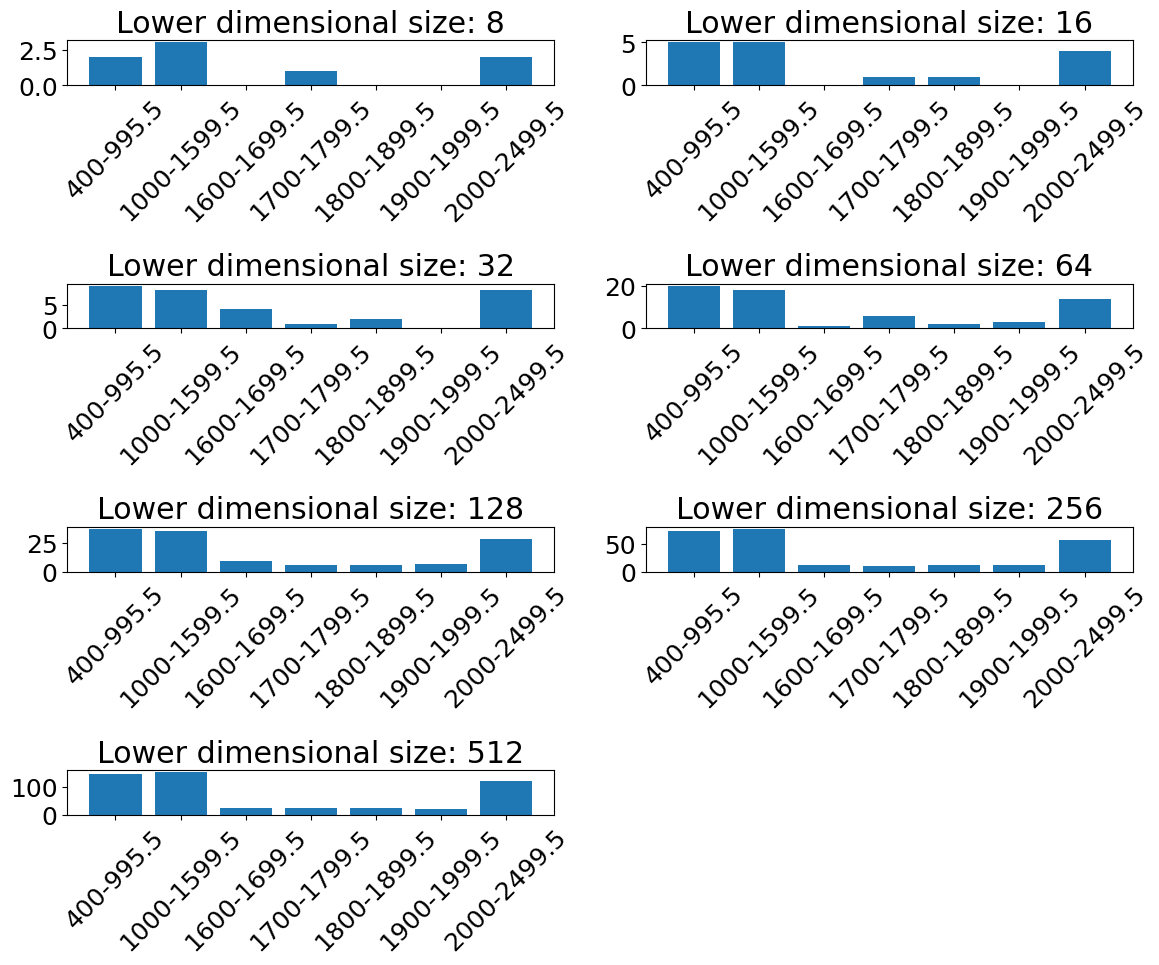

Write the Python code that produced this figure.
import matplotlib.pyplot as plt

selected_bands = {8: [739, 843.5, 1115.5, 1412.5, 1556, 1788.5, 2133, 2201.5],
                 16: [606, 671.5, 739, 857.5, 993, 1097, 1303.5, 1412.5, 1468, 1509, 1715.5, 1861, 2133.5, 2136, 2234.5, 2395],
                 32: [579, 600, 650, 686, 698, 744, 747.5, 890.5, 900, 1007, 1043.5, 1119, 1210, 1261.5, 1366.5, 1469.5, 1495, 1609.5,
                      1652.5, 1653.5, 1688, 1726.5, 1878.5, 1882, 2133.5, 2134.5, 2202, 2202, 2221, 2221.5, 2222, 2492],
                 64: [447, 544.5, 546, 571.5, 587, 640, 663, 688.5, 718.5, 748.5, 758, 770, 813, 813, 838, 880, 890.5, 921.5, 978.5,
                      982.5, 1013.5, 1067.5, 1108, 1162.5, 1167, 1199, 1324, 1337, 1337.5, 1368.5, 1409, 1416, 1476, 1476.5, 1527.5,
                      1529.5, 1538, 1596, 1622.5, 1726, 1726.5, 1727.5, 1734, 1790.5, 1794.5, 1890.5, 1887.5, 1921, 1923.5, 1964, 2140,
                      2144.5, 2149.5, 2152.5, 2187.5, 2190.5, 2226, 2237.5, 2238, 2376, 2377.5, 2389.5, 2413.5, 2479],
                 128: [412, 413, 413.5, 450, 457.5, 501.5, 532.5, 537, 538.5, 560, 569.5, 595.5, 596.5, 603, 647.5, 663, 698.5, 704.5,
                       712, 712.5, 731.5, 755.5, 757.5, 794.5, 796.5, 806.5, 807, 818.5, 868.5, 875, 878, 908.5, 914, 922, 928, 971,
                       984, 1020, 1033.5, 1064.5, 1082.5, 1084, 1109, 1114, 1114.5, 1142.5, 1169.5, 1187.5, 1190.5, 1202.5, 1210, 1271,
                       1279, 1280, 1303, 1306, 1306, 1324.5, 1356, 1397.5, 1397.5, 1399.5, 1403.5, 1432.5, 1468, 1471.5, 1472, 1492,
                       1494, 1526.5, 1553.5, 1561.5, 1635.5, 1636.5, 1639.5, 1664, 1667.5, 1669.5, 1684.5, 1694.5, 1698.5, 1717.5,
                       1750.5, 1751, 1785.5, 1790, 1793, 1825, 1840.5, 1878.5, 1882.5, 1886, 1893.5, 1939.5, 1948, 1964, 1965, 1979.5,
                       1992, 1992.5, 2055, 2091.5, 2093, 2093.5, 2096, 2098.5, 2140, 2140, 2147.5, 2170, 2204, 2203.5, 2225, 2227.5,
                       2238.5, 2284, 2287.5, 2296.5, 2297, 2321.5, 2363.5, 2379, 2379, 2380.5, 2380.5, 2402, 2460, 2481],
                 256: [405.5, 413, 418, 426.5, 432.5, 438.5, 441, 443.5, 443.5, 448.5, 450, 510.5, 525.5, 547.5, 548, 558.5, 562.5, 568,
                       570.5, 580, 582.5, 584, 588, 588, 590.5, 609.5, 611.5, 617, 626.5, 646, 651, 663, 672, 674.5, 678, 689.5, 706.5,
                       710, 718.5, 727.5, 735.5, 743.5, 748, 750.5, 751, 759, 781.5, 790, 797.5, 800.5, 801.5, 803, 812.5, 835.5, 838.5,
                       842.5, 845.5, 851.5, 868, 870, 880, 880, 890.5, 890.5, 903, 909, 911, 950, 955, 955, 956, 970, 985.5, 1004.5,
                       1011, 1014.5, 1019, 1021, 1034.5, 1043, 1053.5, 1059, 1062, 1072, 1073.5, 1077, 1111, 1113.5, 1120, 1121, 1126,
                       1139, 1140, 1145.5, 1181.5, 1181.5, 1183, 1193, 1195.5, 1203.5, 1209, 1244.5, 1250.5, 1251, 1251.5, 1254, 1260,
                       1265.5, 1267.5, 1272, 1291.5, 1294.5, 1294.5, 1294.5, 1296.5, 1297, 1348.5, 1355.5, 1358.5, 1381, 1400, 1400.5,
                       1403, 1410, 1412.5, 1414.5, 1453, 1469.5, 1471.5, 1472.5, 1472.5, 1475, 1476, 1475.5, 1476, 1475.5, 1522, 1531.5,
                       1536, 1556, 1562, 1573.5, 1574, 1577, 1579, 1582, 1583.5, 1587, 1587.5, 1593, 1601, 1628, 1665, 1669.5, 1674.5,
                       1675, 1675, 1677.5, 1682, 1684, 1689.5, 1693, 1725.5, 1726, 1728, 1748, 1750, 1754.5, 1756, 1758, 1758, 1763,
                       1818, 1827.5, 1852, 1854.5, 1861, 1862.5, 1861, 1860, 1861.5, 1882, 1890, 1891.5, 1892.5, 1914.5, 1930, 1935.5,
                       1938.5, 1940.5, 1959, 1960, 1963, 1964, 1968.5, 1988.5, 1990, 1990, 2009.5, 2016, 2025.5, 2026, 2035.5, 2037.5,
                       2046, 2050, 2138, 2138, 2138.5, 2138.5, 2136, 2137, 2138, 2138, 2141, 2149, 2151.5, 2163.5, 2165, 2187, 2190,
                       2197.5, 2196.5, 2201.5, 2222, 2225.5, 2225.5, 2239, 2243, 2254, 2256, 2258.5, 2263, 2266.5, 2266, 2269, 2270,
                       2271.5, 2273.5, 2357, 2359.5, 2364, 2365, 2365, 2365, 2370.5, 2373.5, 2397.5, 2406.5, 2433, 2459, 2460.5, 2464,
                       2466.5, 2472, 2492.5],
                 512: [413.5, 414, 418, 421.5, 422.5, 424, 430, 433, 446, 449.5, 450, 451, 452.5, 453.5, 454.5, 454, 455, 456.5, 460,
                       491, 495, 500, 506, 508.5, 520.5, 523, 527.5, 529, 530, 533.5, 537, 541, 547.5, 548, 552, 556.5, 559, 566, 568,
                       575, 577, 578.5, 581, 583.5, 585, 587.5, 587, 589, 598, 603.5, 604.5, 608.5, 634.5, 636.5, 640.5, 643, 645, 646,
                       645.5, 647.5, 647, 649, 652, 654, 661, 667.5, 671.5, 672, 673.5, 688.5, 690.5, 700, 702, 703.5, 704.5, 717.5,
                       720, 720.5, 723.5, 728.5, 734.5, 736, 749.5, 752.5, 759, 760, 763.5, 765.5, 766.5, 766.5, 768.5, 768, 787.5, 788,
                       789.5, 791.5, 792, 793, 797, 802, 811, 810.5, 812.5, 815.5, 819.5, 819.5, 830, 833, 833.5, 839.5, 846.5, 849.5,
                       856.5, 860, 861, 863, 864, 878.5, 880.5, 888, 889, 889, 890, 891, 895, 900, 903.5, 910.5, 913.5, 914.5, 918,
                       921.5, 924.5, 929, 937.5, 945, 949, 953, 961, 961, 968.5, 972.5, 994.5, 996, 996.5, 997.5, 999, 1002, 1006,
                       1011.5, 1020.5, 1022, 1027, 1034.5, 1035, 1037, 1037.5, 1041, 1041.5, 1045.5, 1051, 1051, 1056, 1058.5, 1064.5,
                       1064, 1066, 1066.5, 1071.5, 1084.5, 1087, 1089.5, 1094.5, 1098, 1109, 1110, 1113, 1126, 1132.5, 1134, 1136, 1137,
                       1139, 1141.5, 1142, 1148.5, 1164.5, 1166.5, 1167.5, 1168, 1168, 1181.5, 1182, 1182.5, 1182.5, 1184, 1184, 1185,
                       1185.5, 1192.5, 1192.5, 1208.5, 1211, 1212, 1214, 1231, 1250.5, 1251, 1251, 1255.5, 1263.5, 1264, 1264.5, 1266.5,
                       1269, 1269, 1273.5, 1273.5, 1276.5, 1288.5, 1290.5, 1290, 1293.5, 1293.5, 1295, 1295.5, 1298, 1309, 1323, 1335.5,
                       1337.5, 1339, 1340.5, 1344, 1344.5, 1371.5, 1386.5, 1378, 1378, 1397.5, 1398, 1399, 1395, 1403, 1403, 1404, 1408,
                       1409.5, 1410.5, 1424, 1424, 1424, 1415, 1414.5, 1444.5, 1445.5, 1452, 1453.5, 1454, 1459.5, 1462.5, 1464, 1465,
                       1467, 1482.5, 1483, 1483.5, 1494, 1506.5, 1507, 1509, 1511.5, 1512, 1513, 1513.5, 1516.5, 1517, 1518, 1522,
                       1524.5, 1526, 1526, 1526, 1530, 1530.5, 1531, 1538, 1581, 1582, 1583.5, 1584.5, 1587.5, 1590, 1592.5, 1594.5,
                       1595.5, 1597.5, 1599.5, 1600, 1601.5, 1605, 1606, 1610.5, 1610.5, 1618.5, 1623.5, 1636.5, 1636.5, 1638.5, 1639,
                       1649, 1651, 1663.5, 1666, 1666, 1669.5, 1671, 1677, 1695, 1696, 1698.5, 1699, 1700.5, 1701.5, 1702.5, 1704.5,
                       1705.5, 1706.5, 1707, 1707, 1727, 1726.5, 1728, 1741.5, 1745.5, 1746.5, 1746.5, 1747.5, 1756.5, 1756, 1774,
                       1779.5, 1782, 1783.5, 1785, 1791.5, 1801, 1806, 1807, 1808.5, 1808.5, 1813, 1818.5, 1820, 1821.5, 1855.5, 1855,
                       1854.5, 1857.5, 1858, 1860, 1860.5, 1878.5, 1884, 1887.5, 1887, 1894, 1894, 1895, 1896, 1898, 1900, 1913.5, 1917,
                       1918, 1918, 1926.5, 1926, 1934, 1943.5, 1943.5, 1947, 1956.5, 1966.5, 1968.5, 1971, 1972.5, 1972.5, 1981, 1988,
                       1995.5, 2002.5, 2003.5, 2006, 2022, 2024.5, 2027, 2028.5, 2031, 2031.5, 2033, 2034, 2035.5, 2041, 2043.5, 2049,
                       2049.5, 2051, 2052, 2064, 2068, 2073, 2074.5, 2078, 2079, 2081, 2094, 2097, 2097.5, 2101.5, 2106.5, 2110.5, 2117,
                       2120, 2123.5, 2125, 2125, 2130, 2130.5, 2131, 2140, 2149.5, 2152, 2164, 2166, 2170, 2171, 2174.5, 2174, 2174.5,
                       2178, 2180, 2180.5, 2184.5, 2188, 2218.5, 2223.5, 2226, 2228, 2228.5, 2233, 2238.5, 2240, 2241, 2243, 2245.5,
                       2254.5, 2260.5, 2260.5, 2264, 2264.5, 2269, 2275, 2275.5, 2281.5, 2279.5, 2286, 2290.5, 2292, 2299, 2299, 2307.5,
                       2316, 2322.5, 2326.5, 2333, 2334, 2343.5, 2345.5, 2346.5, 2349.5, 2350, 2355, 2355, 2358, 2362.5, 2363.5, 2365,
                       2365.5, 2368.5, 2369.5, 2373, 2374.5, 2379.5, 2387.5, 2401, 2402, 2402.5, 2409, 2414, 2422, 2427, 2429.5, 2434,
                       2443.5, 2444.5, 2450.5, 2458.5, 2463.5, 2465, 2475.5, 2495.5]}

ranges = [(400, 995.5), (1000, 1599.5), (1600, 1699.5), (1700, 1799.5), (1800, 1899.5), (1900, 1999.5), (2000, 2499.5)]
labels = [f'{start}-{end}' for start, end in ranges]

plt.rcParams['font.family'] = 'Times New Roman'
plt.rcParams['font.size'] = 18


fig, axs = plt.subplots(4, 2, figsize=(12, 10))
axs = axs.flatten()

for i, key in enumerate(sorted(selected_bands.keys())):
    bands = selected_bands[key]
    counts = [sum(start <= b <= end for b in bands) for start, end in ranges]
    axs[i].bar(labels, counts)
    axs[i].set_title(f'Lower dimensional size: {key}')
    axs[i].tick_params(axis='x', rotation=45)

axs[-1].axis('off')

plt.tight_layout()
plt.savefig("bars7.png",dpi=600)
plt.show()
